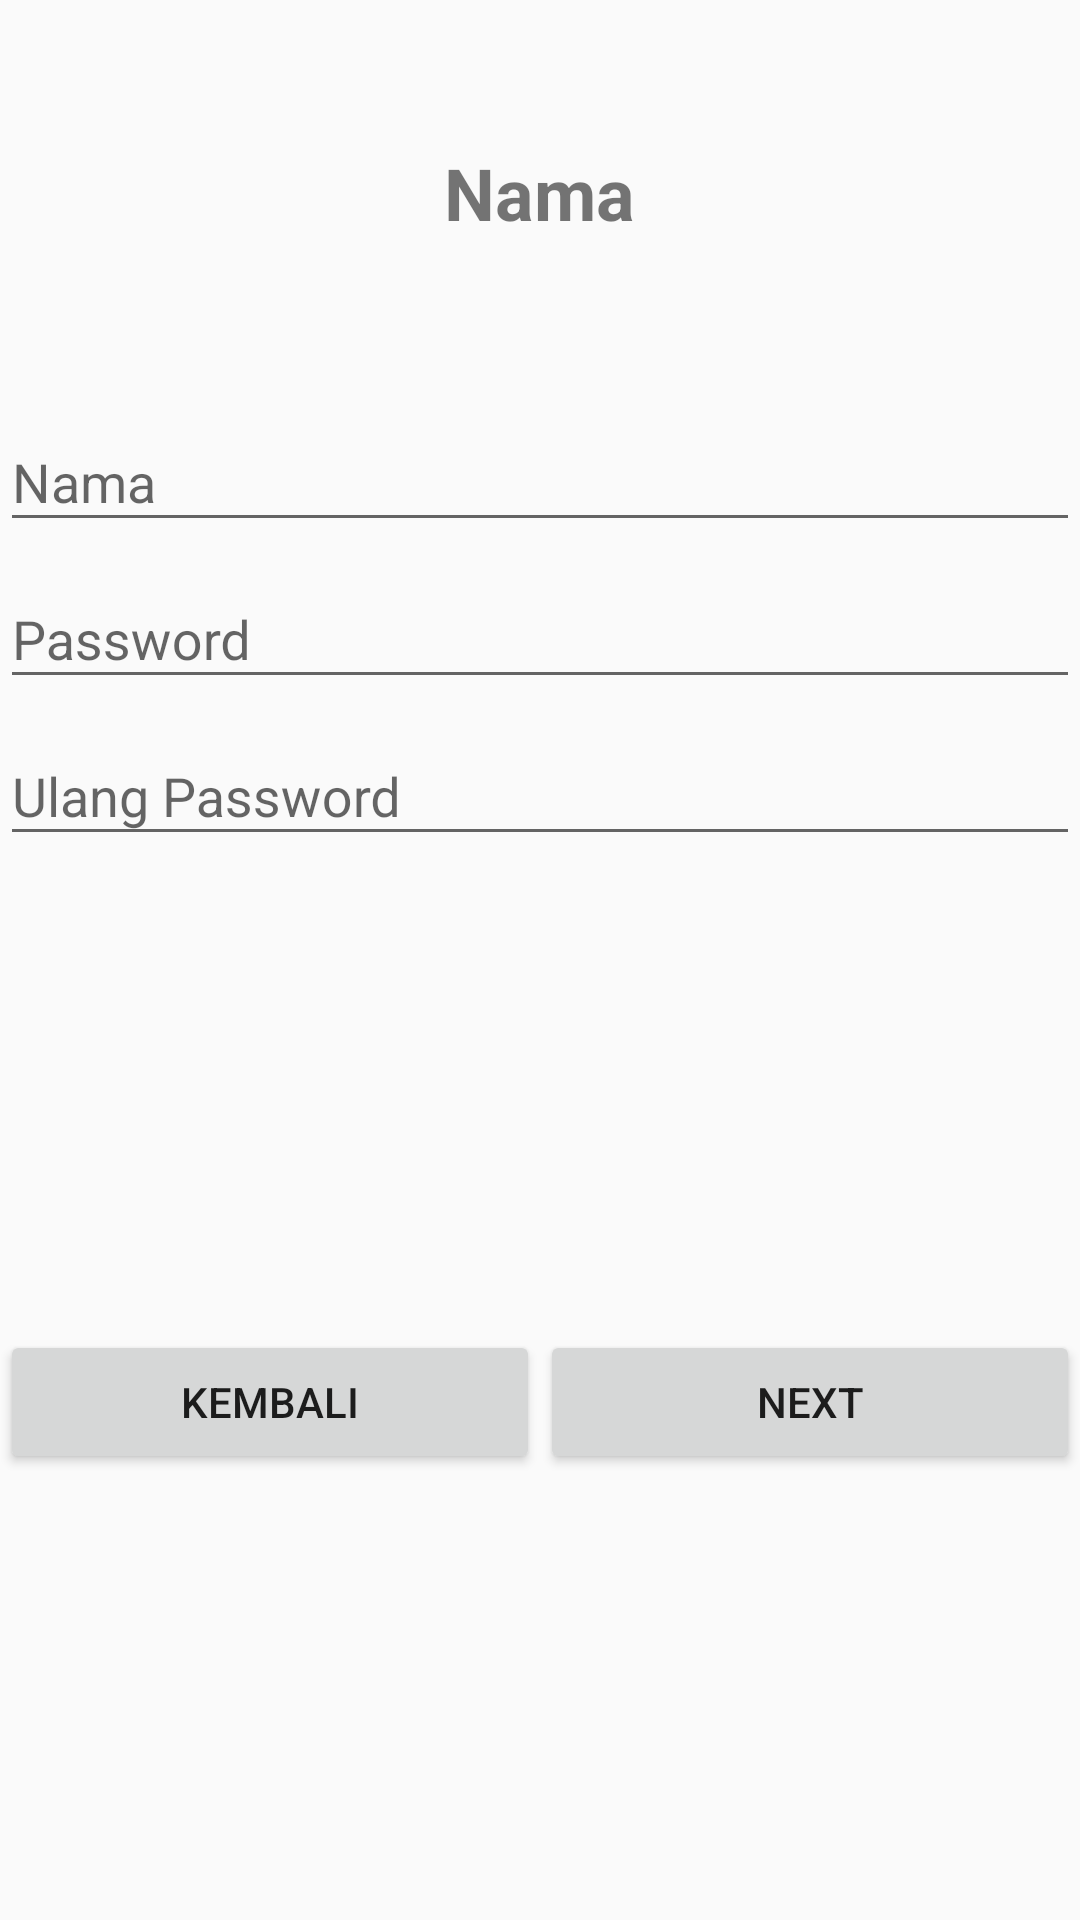

Reconstruct the res/layout file that produces this screen, plus the resources it refers to.
<!-- AndroidManifest.xml: application theme AppTheme -->
<!-- res/layout/activity_soal_l_r2.xml -->
<?xml version="1.0" encoding="utf-8"?>
<RelativeLayout
    xmlns:android="http://schemas.android.com/apk/res/android"
    android:layout_width="match_parent"
    android:layout_height="match_parent"
    android:layout_margin="16dp"
    android:gravity="center_horizontal">

    <TextView
        android:id="@+id/nama"
        android:layout_width="wrap_content"
        android:layout_height="wrap_content"
        android:layout_marginTop="48dp"
        android:layout_marginHorizontal="16dp"
        android:layout_marginBottom="48dp"
        android:textSize="24sp"
        android:layout_centerHorizontal="true"
        android:textStyle="bold"
        android:text="Nama"/>

    <LinearLayout
        android:id="@+id/input_container"
        android:layout_width="match_parent"
        android:layout_height="wrap_content"
        android:orientation="vertical"
        android:layout_below="@+id/nama">

        <com.google.android.material.textfield.TextInputLayout
            android:layout_width="match_parent"
            android:layout_height="wrap_content"
            android:hint="Nama">

            <com.google.android.material.textfield.TextInputEditText
                android:id="@+id/input_nama"
                android:layout_width="fill_parent"
                android:layout_height="wrap_content"
                android:inputType="textPersonName" />

        </com.google.android.material.textfield.TextInputLayout>

        <com.google.android.material.textfield.TextInputLayout
            android:layout_width="match_parent"
            android:layout_height="wrap_content"
            android:hint="Password">

            <com.google.android.material.textfield.TextInputEditText
                android:id="@+id/input_password"
                android:layout_width="fill_parent"
                android:layout_height="wrap_content"
                android:layout_marginTop="16dp"
                android:inputType="textPassword" />

        </com.google.android.material.textfield.TextInputLayout>

        <com.google.android.material.textfield.TextInputLayout
            android:layout_width="match_parent"
            android:layout_height="wrap_content"
            android:hint="Ulang Password">

            <com.google.android.material.textfield.TextInputEditText
                android:id="@+id/input_password_repeat"
                android:layout_width="fill_parent"
                android:layout_height="wrap_content"
                android:layout_marginTop="16dp"
                android:inputType="textPassword" />

        </com.google.android.material.textfield.TextInputLayout>

    </LinearLayout>

    <LinearLayout
        android:id="@+id/image_container"
        android:layout_width="match_parent"
        android:layout_height="wrap_content"
        android:layout_below="@+id/input_container"
        android:orientation="horizontal"
        android:layout_marginVertical="32dp">

        <ImageView
            android:layout_width="86dp"
            android:layout_height="86dp"
            android:layout_weight="2"
            android:src="@mipmap/ic_launcher" />

        <ImageView
            android:layout_width="86dp"
            android:layout_height="86dp"
            android:layout_weight="2"
            android:src="@mipmap/ic_launcher" />

        <ImageView
            android:layout_width="86dp"
            android:layout_height="86dp"
            android:layout_weight="2"
            android:src="@mipmap/ic_launcher" />

    </LinearLayout>

    <LinearLayout
        android:layout_width="match_parent"
        android:layout_height="wrap_content"
        android:orientation="horizontal"
        android:layout_below="@id/image_container">

        <Button
            android:layout_width="wrap_content"
            android:layout_height="wrap_content"
            android:layout_marginTop="8dp"
            android:layout_weight="1"
            android:text="Kembali"/>

        <Button
            android:layout_width="wrap_content"
            android:layout_height="wrap_content"
            android:layout_marginTop="8dp"
            android:layout_weight="1"
            android:text="Next"/>

    </LinearLayout>

</RelativeLayout>
<!-- resources referenced by this layout -->
<resources>
  <style name="AppTheme" parent="Theme.AppCompat.Light.DarkActionBar">
          
          <item name="colorPrimary">@color/colorPrimary</item>
          <item name="colorPrimaryDark">@color/colorPrimaryDark</item>
          <item name="colorAccent">@color/colorAccent</item>
      </style>
  <!-- not gathered from this repository: default colours our renderer supplied (Android Studio template values) -->
  <color name="colorPrimary">#FF6200EE</color>
  <color name="colorPrimaryDark">#FF3700B3</color>
  <color name="colorAccent">#FF03DAC5</color>
</resources>
